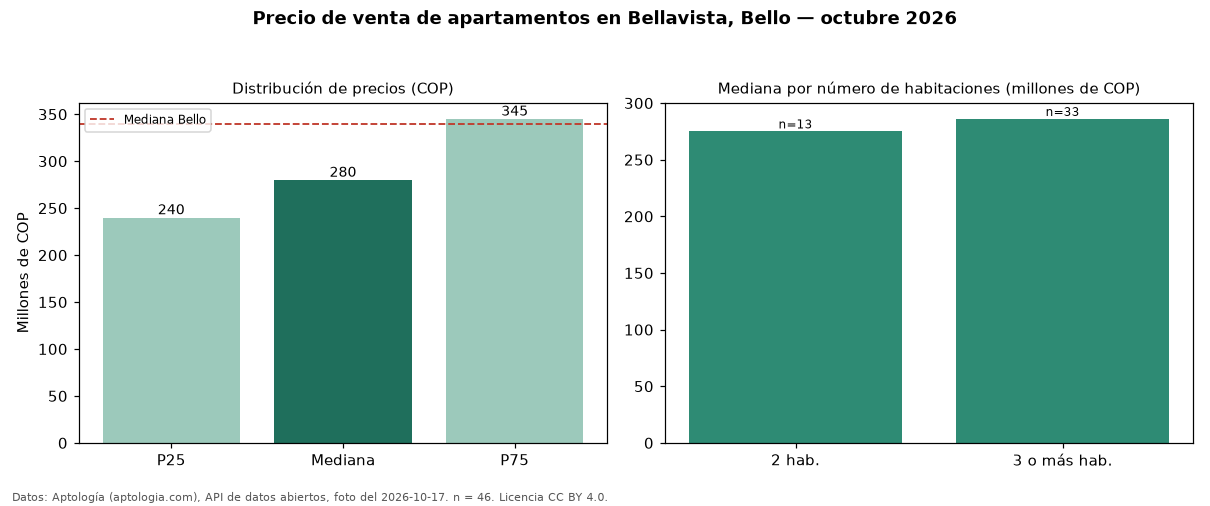

Source data for this figure (header and first rows):
seccion, metrica, valor_cop, n
precio, p25, 240000000, 46
precio, mediana, 279950000, 46
precio, p75, 345000000, 46
precio, minimo, 180000000, 46
precio, maximo, 650000000, 46
parqueadero, avisos_con_parqueadero, 21, 46
parqueadero, mediana_con_parqueadero, 360000000, 21
habitaciones, 2, 275000000, 13
habitaciones, 3+, 286000000, 33
ciudad, mediana_ciudad, 340000000, 
fuente, fecha_foto, 2026-10-17, 
fuente, atribucion, https://www.aptologia.com/venta/bello/be…, 
